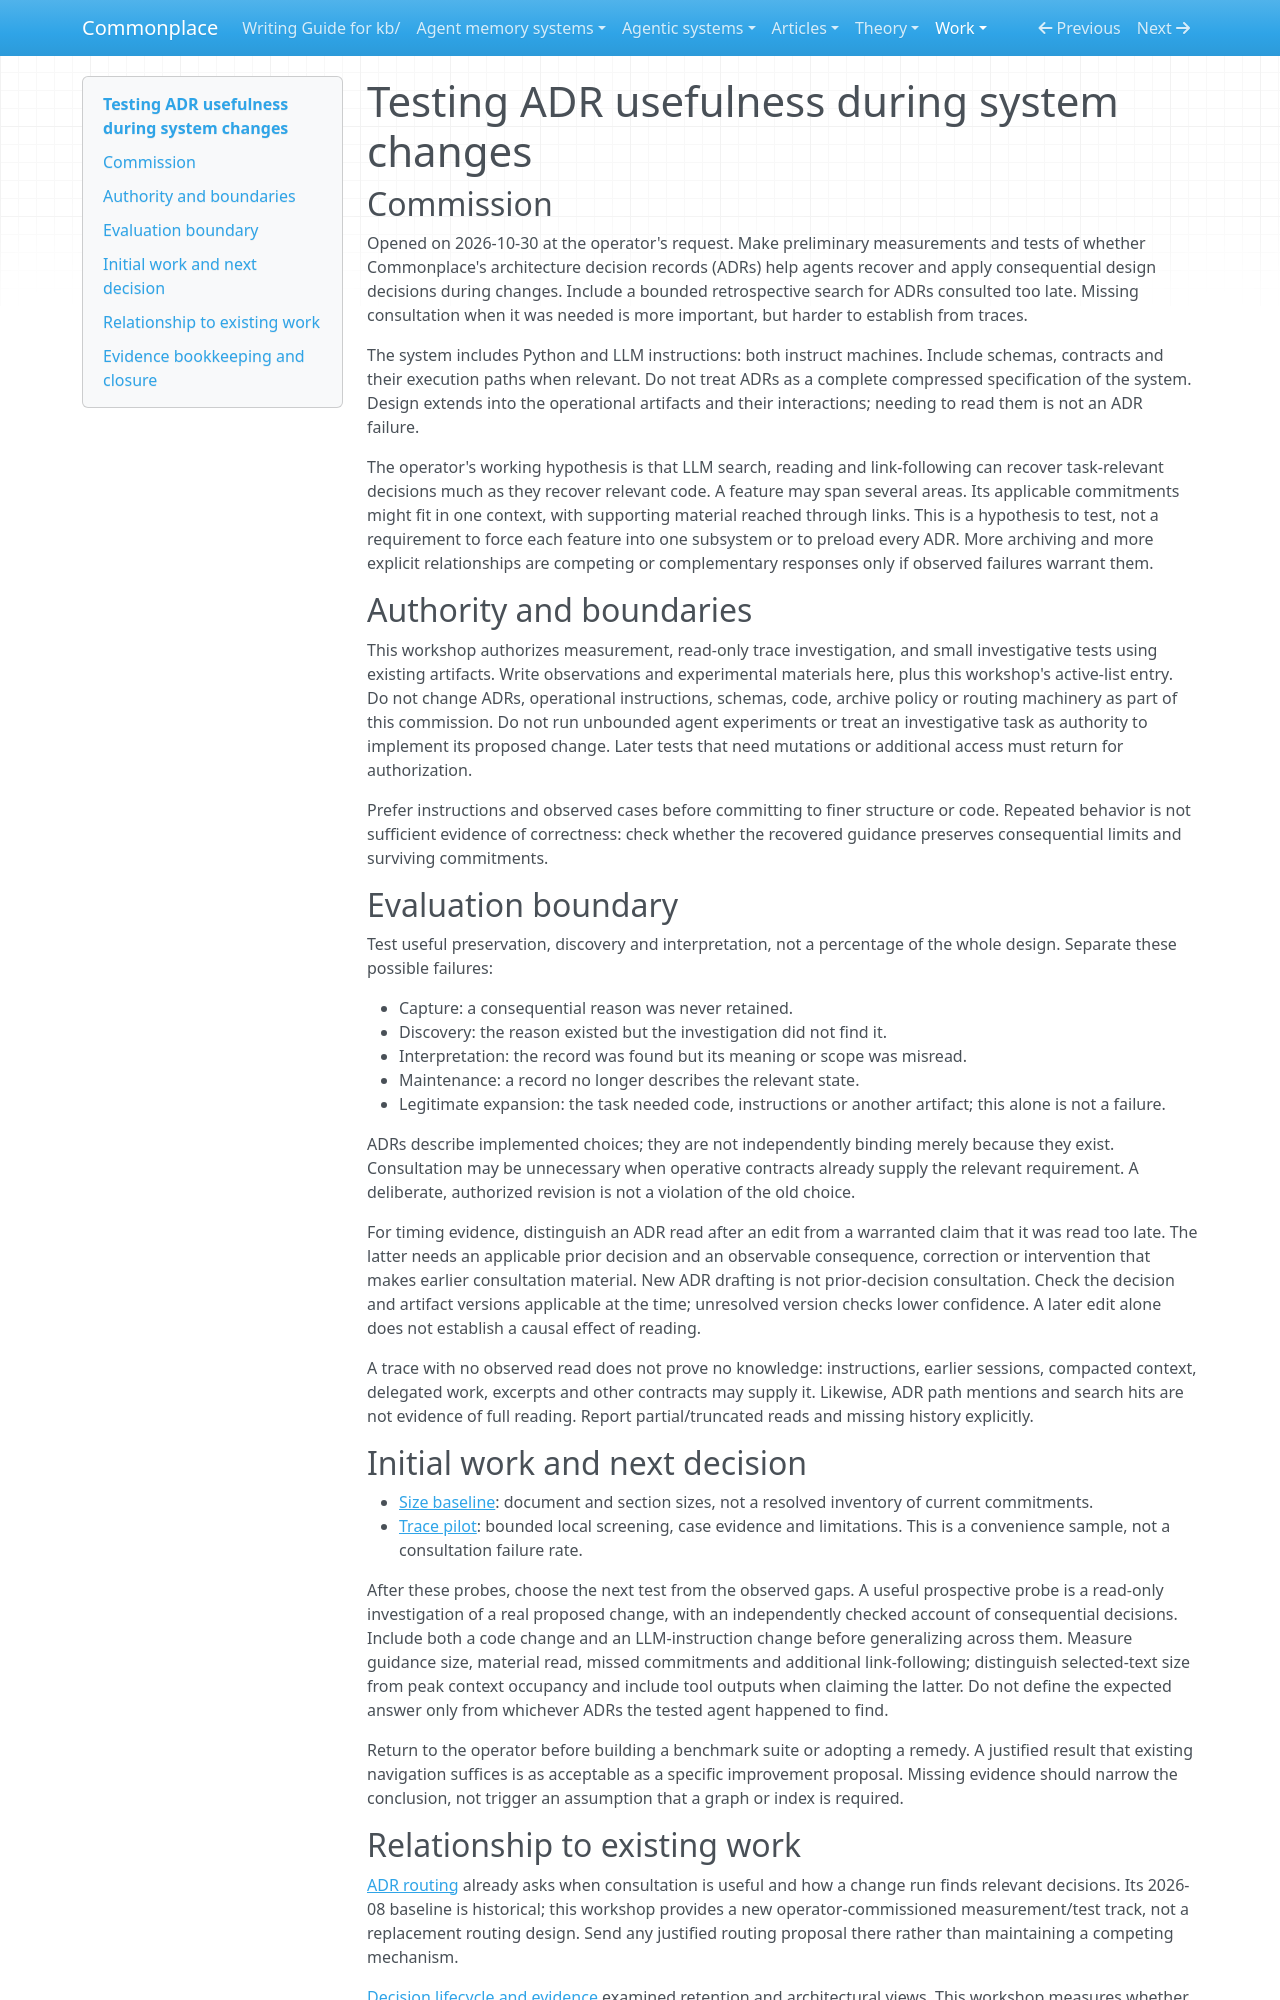

repository: zby/commonplace · page: work/adr-testing/index.html · generator: mkdocs

# Testing ADR usefulness during system changes

## Commission

Opened on 2026-10-30 at the operator's request. Make preliminary measurements
and tests of whether Commonplace's architecture decision records (ADRs) help
agents recover and apply consequential design decisions during changes. Include
a bounded retrospective search for ADRs consulted too late. Missing consultation
when it was needed is more important, but harder to establish from traces.

The system includes Python and LLM instructions: both instruct machines. Include
schemas, contracts and their execution paths when relevant. Do not treat ADRs
as a complete compressed specification of the system. Design extends into the
operational artifacts and their interactions; needing to read them is not an
ADR failure.

The operator's working hypothesis is that LLM search, reading and link-following
can recover task-relevant decisions much as they recover relevant code. A feature
may span several areas. Its applicable commitments might fit in one context,
with supporting material reached through links. This is a hypothesis to test,
not a requirement to force each feature into one subsystem or to preload every
ADR. More archiving and more explicit relationships are competing or complementary
responses only if observed failures warrant them.

## Authority and boundaries

This workshop authorizes measurement, read-only trace investigation, and small
investigative tests using existing artifacts. Write observations and experimental
materials here, plus this workshop's active-list entry. Do not change ADRs,
operational instructions, schemas, code, archive policy or routing machinery as
part of this commission. Do not run unbounded agent experiments or treat an
investigative task as authority to implement its proposed change. Later tests
that need mutations or additional access must return for authorization.

Prefer instructions and observed cases before committing to finer structure or
code. Repeated behavior is not sufficient evidence of correctness: check whether
the recovered guidance preserves consequential limits and surviving commitments.

## Evaluation boundary

Test useful preservation, discovery and interpretation, not a percentage of the
whole design. Separate these possible failures:

- Capture: a consequential reason was never retained.
- Discovery: the reason existed but the investigation did not find it.
- Interpretation: the record was found but its meaning or scope was misread.
- Maintenance: a record no longer describes the relevant state.
- Legitimate expansion: the task needed code, instructions or another artifact;
  this alone is not a failure.

ADRs describe implemented choices; they are not independently binding merely
because they exist. Consultation may be unnecessary when operative contracts
already supply the relevant requirement. A deliberate, authorized revision is
not a violation of the old choice.

For timing evidence, distinguish an ADR read after an edit from a warranted claim
that it was read too late. The latter needs an applicable prior decision and an
observable consequence, correction or intervention that makes earlier consultation
material. New ADR drafting is not prior-decision consultation. Check the decision
and artifact versions applicable at the time; unresolved version checks lower
confidence. A later edit alone does not establish a causal effect of reading.

A trace with no observed read does not prove no knowledge: instructions, earlier
sessions, compacted context, delegated work, excerpts and other contracts may
supply it. Likewise, ADR path mentions and search hits are not evidence of full
reading. Report partial/truncated reads and missing history explicitly.

## Initial work and next decision

- [Size baseline](./size-baseline.md): document and section sizes, not a resolved
  inventory of current commitments.
- [Trace pilot](./trace-pilot.md): bounded local screening, case evidence and
  limitations. This is a convenience sample, not a consultation failure rate.

After these probes, choose the next test from the observed gaps. A useful
prospective probe is a read-only investigation of a real proposed change, with
an independently checked account of consequential decisions. Include both a
code change and an LLM-instruction change before generalizing across them.
Measure guidance size, material read, missed commitments and additional
link-following; distinguish selected-text size from peak context occupancy and
include tool outputs when claiming the latter. Do not define the expected answer
only from whichever ADRs the tested agent happened to find.

Return to the operator before building a benchmark suite or adopting a remedy.
A justified result that existing navigation suffices is as acceptable as a
specific improvement proposal. Missing evidence should narrow the conclusion,
not trigger an assumption that a graph or index is required.
